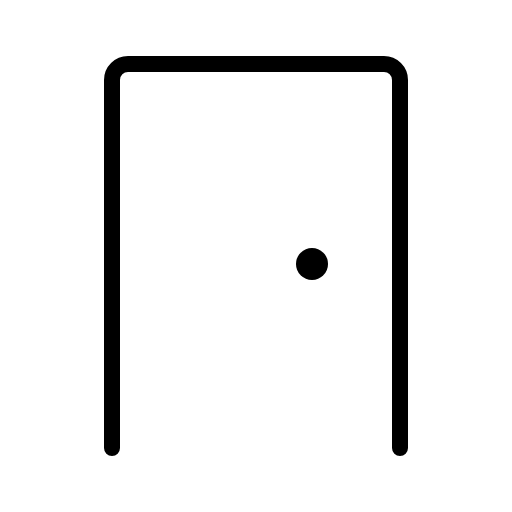
t = 0.00 s
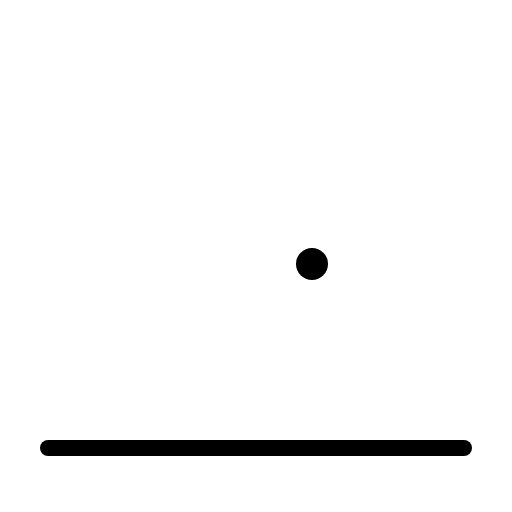
t = 0.30 s
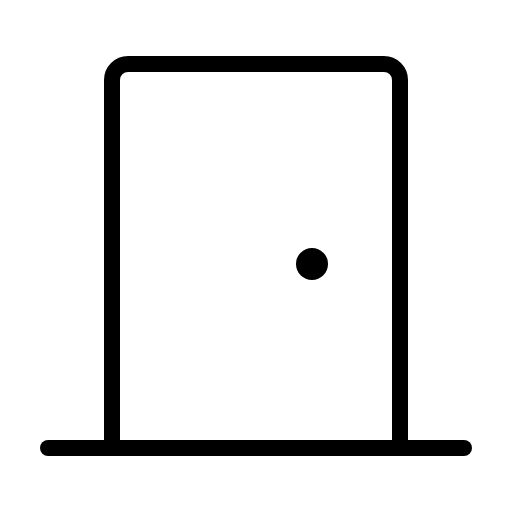
t = 0.68 s
t = 1.05 s: frame unchanged from t = 0.68 s, image omitted
t = 1.43 s: frame unchanged from t = 0.68 s, image omitted

The animated SVG that drew these frames (rendered in a browser with its animation timeline set to each time). Animation: 1 CSS @keyframes rule; one cycle of 1.80 s, repeats indefinitely.

<svg xmlns="http://www.w3.org/2000/svg" viewBox="0 0 256 256">
  <style>
    .draw-line {
      stroke-dasharray: 2000;
      stroke-dashoffset: 0;
    }
    svg:hover .draw-line {
      animation: phosphor-draw-in 1.5s ease-in-out infinite;
    }
    @keyframes phosphor-draw-in {
      0%   { stroke-dashoffset: 2000; }
      100% { stroke-dashoffset: 0; }
    }
  </style><rect width="256" height="256" fill="none"/><line x1="24" y1="224" x2="232" y2="224" fill="none" stroke="currentColor" stroke-linecap="round" stroke-linejoin="round" stroke-width="8" class="draw-line" pathLength="1" style="animation-delay: 0s"/><path d="M56,224V40a8,8,0,0,1,8-8H192a8,8,0,0,1,8,8V224" fill="none" stroke="currentColor" stroke-linecap="round" stroke-linejoin="round" stroke-width="8" class="draw-line" pathLength="1" style="animation-delay: 0.3s"/><circle cx="156" cy="132" r="8"/></svg>
